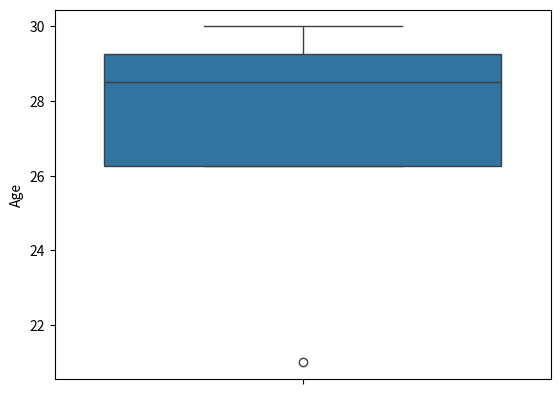

Here is the Python script that generated this plot:
import pandas as pd
import seaborn as sns
import matplotlib.pyplot as plt

data = {
    'Name': ['Mohe', 'Karnal', 'Yrik', 'Jack'],
    'Age': [30, 21, 29, 28]
}

df = pd.DataFrame(data)

sns.boxplot(df["Age"])
plt.show()
